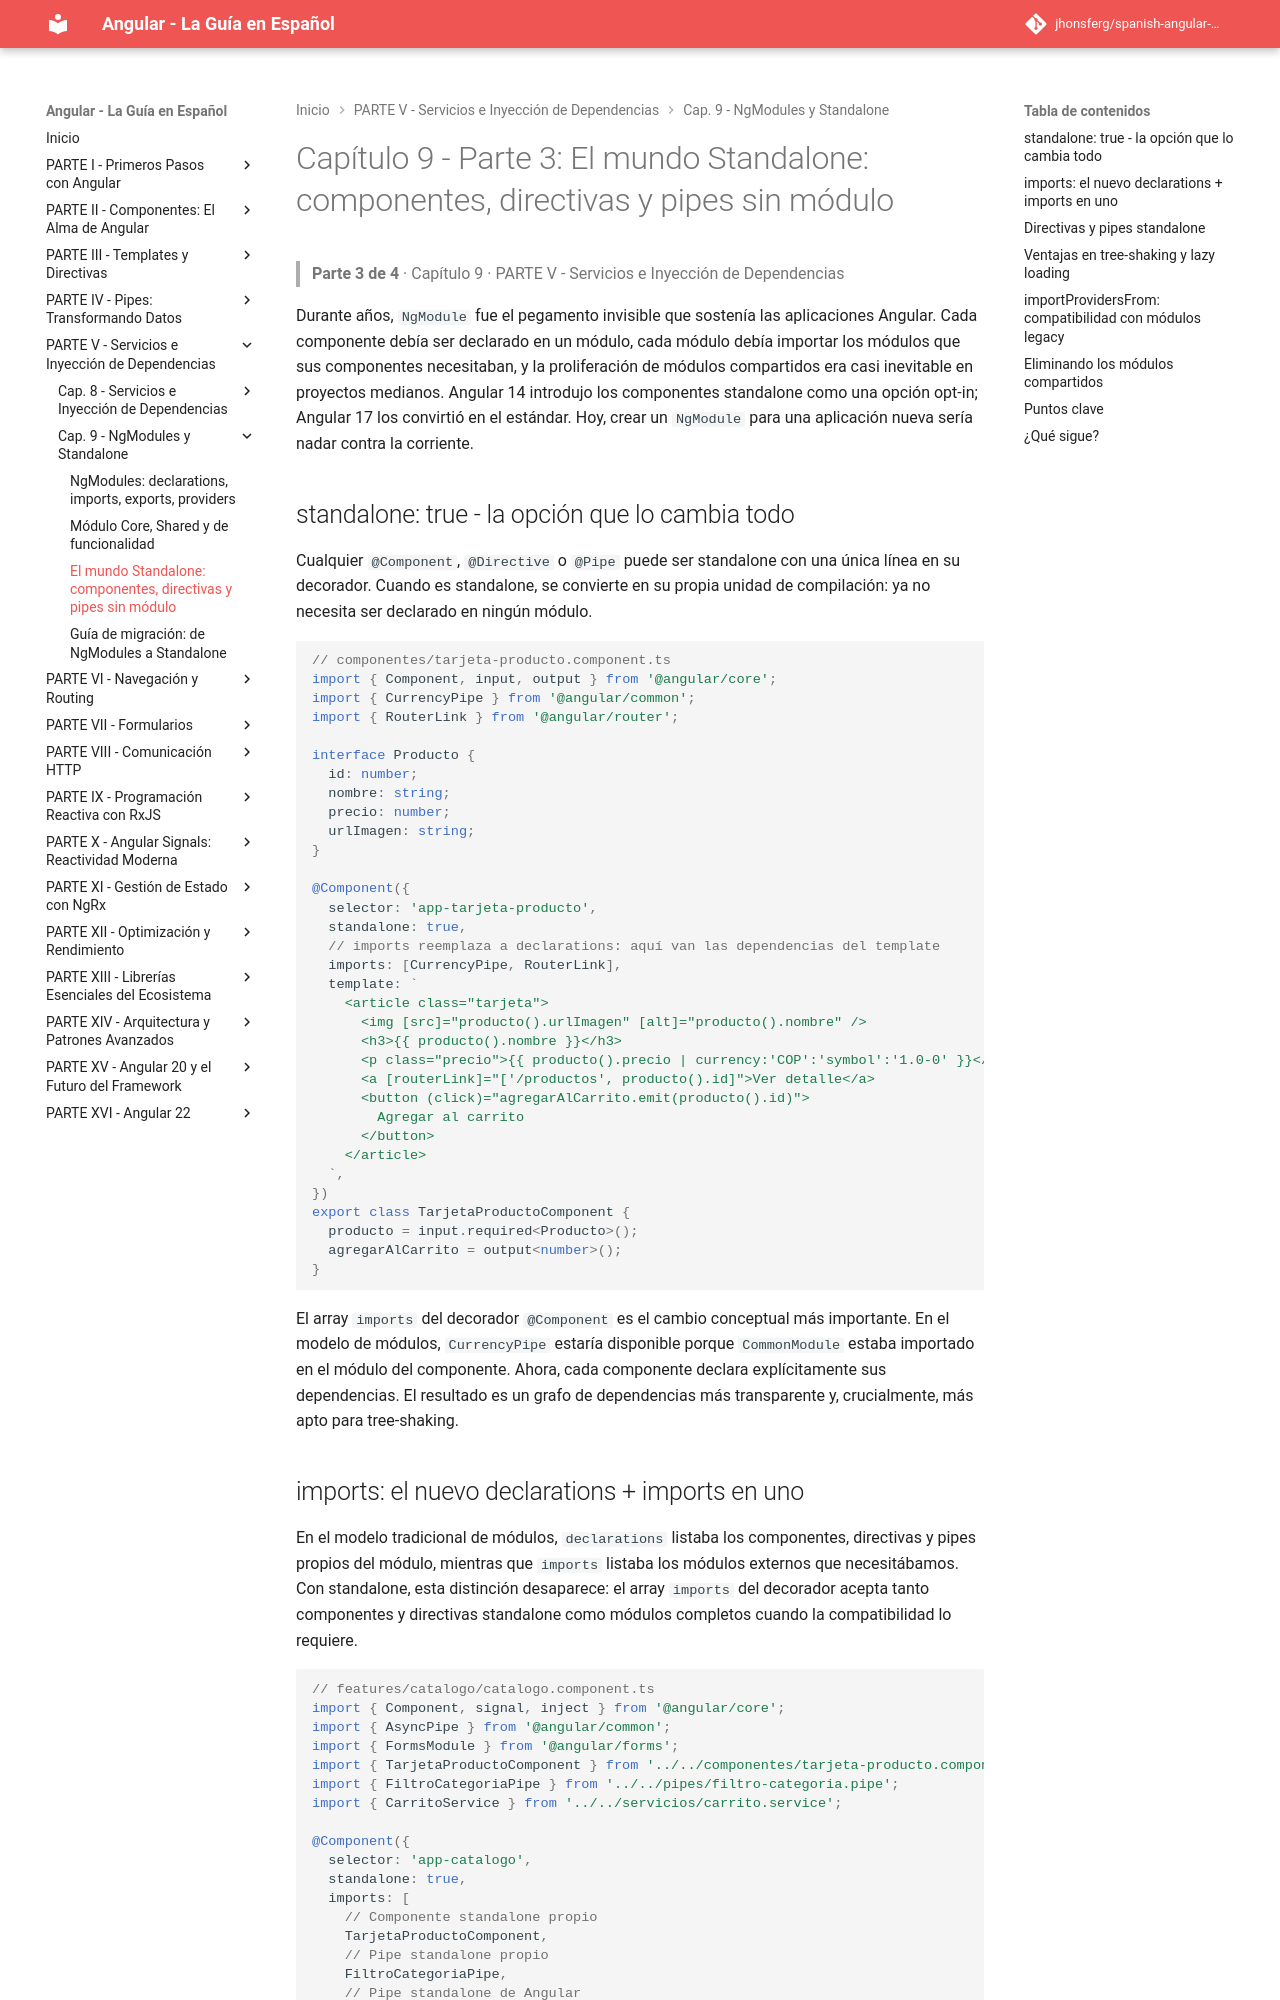

repository: jhonsferg/spanish-angular-guide · page: 09-ngmodules-y-standalone/3-el-mundo-standalone-componentes-directivas-y-pipes-sin-modulo/index.html · generator: mkdocs

# Capítulo 9 - Parte 3: El mundo Standalone: componentes, directivas y pipes sin módulo

> **Parte 3 de 4** · Capítulo 9 · PARTE V - Servicios e Inyección de Dependencias

Durante años, `NgModule` fue el pegamento invisible que sostenía las aplicaciones Angular. Cada componente debía ser declarado en un módulo, cada módulo debía importar los módulos que sus componentes necesitaban, y la proliferación de módulos compartidos era casi inevitable en proyectos medianos. Angular 14 introdujo los componentes standalone como una opción opt-in; Angular 17 los convirtió en el estándar. Hoy, crear un `NgModule` para una aplicación nueva sería nadar contra la corriente.

## standalone: true - la opción que lo cambia todo

Cualquier `@Component`, `@Directive` o `@Pipe` puede ser standalone con una única línea en su decorador. Cuando es standalone, se convierte en su propia unidad de compilación: ya no necesita ser declarado en ningún módulo.

```typescript
// componentes/tarjeta-producto.component.ts
import { Component, input, output } from '@angular/core';
import { CurrencyPipe } from '@angular/common';
import { RouterLink } from '@angular/router';

interface Producto {
  id: number;
  nombre: string;
  precio: number;
  urlImagen: string;
}

@Component({
  selector: 'app-tarjeta-producto',
  standalone: true,
  // imports reemplaza a declarations: aquí van las dependencias del template
  imports: [CurrencyPipe, RouterLink],
  template: `
    <article class="tarjeta">
      <img [src]="producto().urlImagen" [alt]="producto().nombre" />
      <h3>{{ producto().nombre }}</h3>
      <p class="precio">{{ producto().precio | currency:'COP':'symbol':'1.0-0' }}</p>
      <a [routerLink]="['/productos', producto().id]">Ver detalle</a>
      <button (click)="agregarAlCarrito.emit(producto().id)">
        Agregar al carrito
      </button>
    </article>
  `,
})
export class TarjetaProductoComponent {
  producto = input.required<Producto>();
  agregarAlCarrito = output<number>();
}
```

El array `imports` del decorador `@Component` es el cambio conceptual más importante. En el modelo de módulos, `CurrencyPipe` estaría disponible porque `CommonModule` estaba importado en el módulo del componente. Ahora, cada componente declara explícitamente sus dependencias. El resultado es un grafo de dependencias más transparente y, crucialmente, más apto para tree-shaking.
